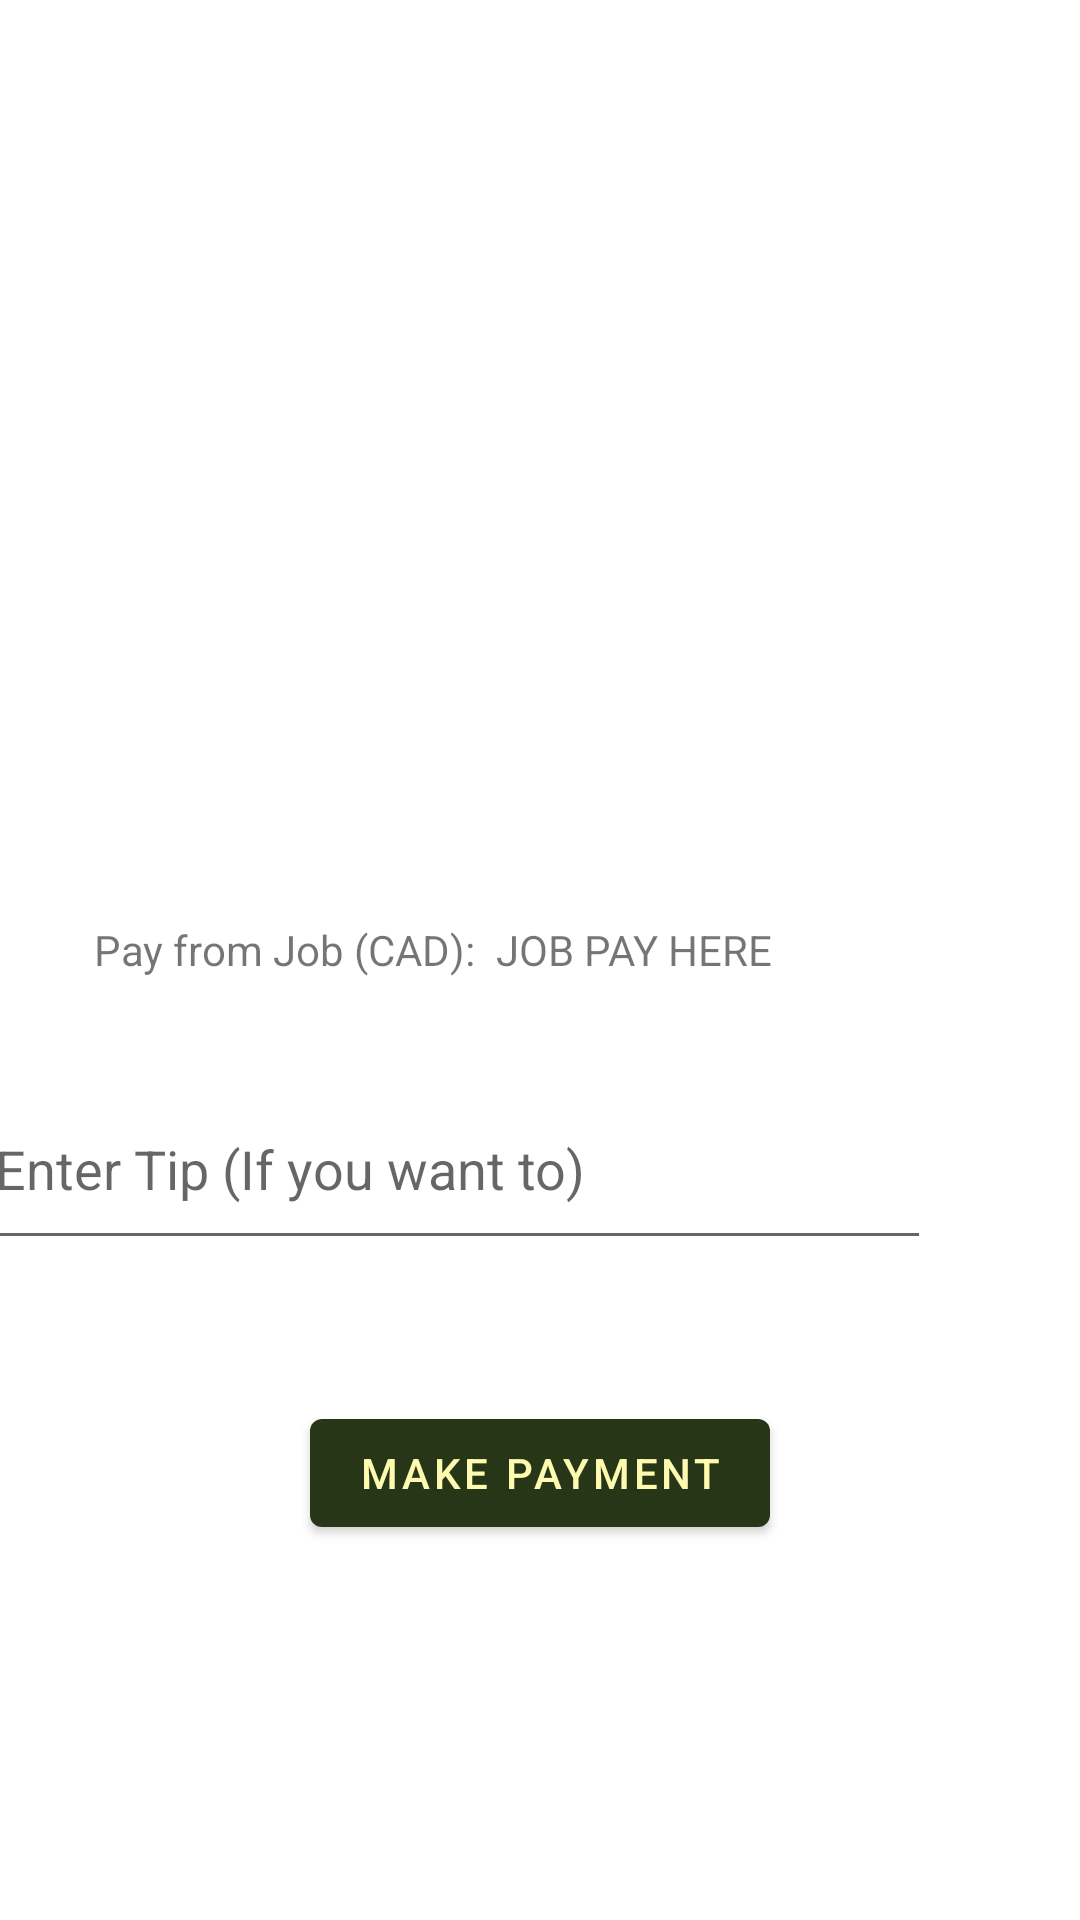

Here is an Android app screen rendered from its layout file. Give the layout XML and the strings, colors and styles it references.
<!-- AndroidManifest.xml: application theme Theme.QuickCashG18 -->
<!-- res/layout/activity_payment_portal.xml -->
<?xml version="1.0" encoding="utf-8"?>
<androidx.constraintlayout.widget.ConstraintLayout xmlns:android="http://schemas.android.com/apk/res/android"
    xmlns:app="http://schemas.android.com/apk/res-auto"
    xmlns:tools="http://schemas.android.com/tools"
    android:layout_width="match_parent"
    android:layout_height="match_parent"
    tools:context=".PaymentPortal"
    >

    <LinearLayout
        android:layout_width="wrap_content"
        android:layout_height="wrap_content"
        android:layout_marginBottom="30dp"
        android:orientation="horizontal"
        app:layout_constraintBottom_toTopOf="@+id/edtTip"
        app:layout_constraintEnd_toEndOf="parent"
        app:layout_constraintStart_toStartOf="parent">

        <TextView
            android:id="@+id/edtPayTag"
            android:layout_width="wrap_content"
            android:layout_height="wrap_content"
            android:layout_weight="0"
            android:text="Pay from Job (CAD):  " />

        <TextView
            android:id="@+id/edtPay"
            android:layout_width="wrap_content"
            android:layout_height="wrap_content"
            android:layout_weight="0"
            android:ems="10"
            android:text="JOB PAY HERE" />
    </LinearLayout>

    <EditText
        android:id="@+id/edtTip"
        android:layout_width="316dp"
        android:layout_height="64dp"
        android:layout_marginStart="50dp"
        android:layout_marginEnd="50dp"
        android:layout_marginBottom="220dp"
        android:hint="Enter Tip (If you want to)"
        android:inputType="numberDecimal"
        app:layout_constraintBottom_toBottomOf="parent"
        app:layout_constraintEnd_toEndOf="parent"
        app:layout_constraintHorizontal_bias="1.0"
        app:layout_constraintStart_toStartOf="parent" />

    <Button
        android:id="@+id/btnPayNow"
        android:layout_width="wrap_content"
        android:layout_height="wrap_content"
        android:layout_centerInParent="true"
        android:layout_marginStart="120dp"
        android:layout_marginEnd="120dp"
        android:layout_marginBottom="20dp"
        android:text="Make Payment"
        app:layout_constraintBottom_toTopOf="@+id/idTVStatus"
        app:layout_constraintEnd_toEndOf="parent"
        app:layout_constraintStart_toStartOf="parent" />

    <TextView
        android:id="@+id/idTVStatus"
        android:layout_width="match_parent"
        android:layout_height="wrap_content"
        android:layout_below="@id/btnPayNow"
        android:layout_marginStart="50dp"
        android:layout_marginTop="75dp"
        android:layout_marginEnd="50dp"
        android:layout_marginBottom="75dp"
        android:padding="5dp"
        android:textAlignment="center"
        android:textColor="@color/purple_200"
        android:textSize="20sp"
        app:layout_constraintBottom_toBottomOf="parent"
        app:layout_constraintEnd_toEndOf="parent"
        app:layout_constraintHorizontal_bias="1.0"
        app:layout_constraintStart_toStartOf="parent"
        app:layout_constraintTop_toTopOf="@+id/btnPayNow" />

</androidx.constraintlayout.widget.ConstraintLayout>
<!-- resources referenced by this layout -->
<resources>
  <color name="purple_200">#FFBB86FC</color>
  <style name="Theme.QuickCashG18" parent="Theme.MaterialComponents.DayNight.DarkActionBar">
          
          <item name="colorPrimary">@color/darkgreen_283618</item>
          <item name="colorPrimaryVariant">@color/green_606C38</item>
          <item name="colorOnPrimary">@color/beige_FEFAE0</item>
          
          <item name="colorSecondary">@color/warmTan_DDA15E</item>
          <item name="colorSecondaryVariant">@color/warmBrown_BC6C25</item>
          <item name="colorOnSecondary">@color/black</item>
          
          <item name="android:statusBarColor" tools:targetApi="l">?attr/colorPrimaryVariant</item>
          
      </style>
  <color name="darkgreen_283618">#283618</color>
  <color name="green_606C38">#606C38</color>
  <color name="beige_FEFAE0">#FEFAB0</color>
  <color name="warmTan_DDA15E">#DDA15E</color>
  <color name="warmBrown_BC6C25">#BC6C25</color>
  <color name="black">#FF000000</color>
</resources>
